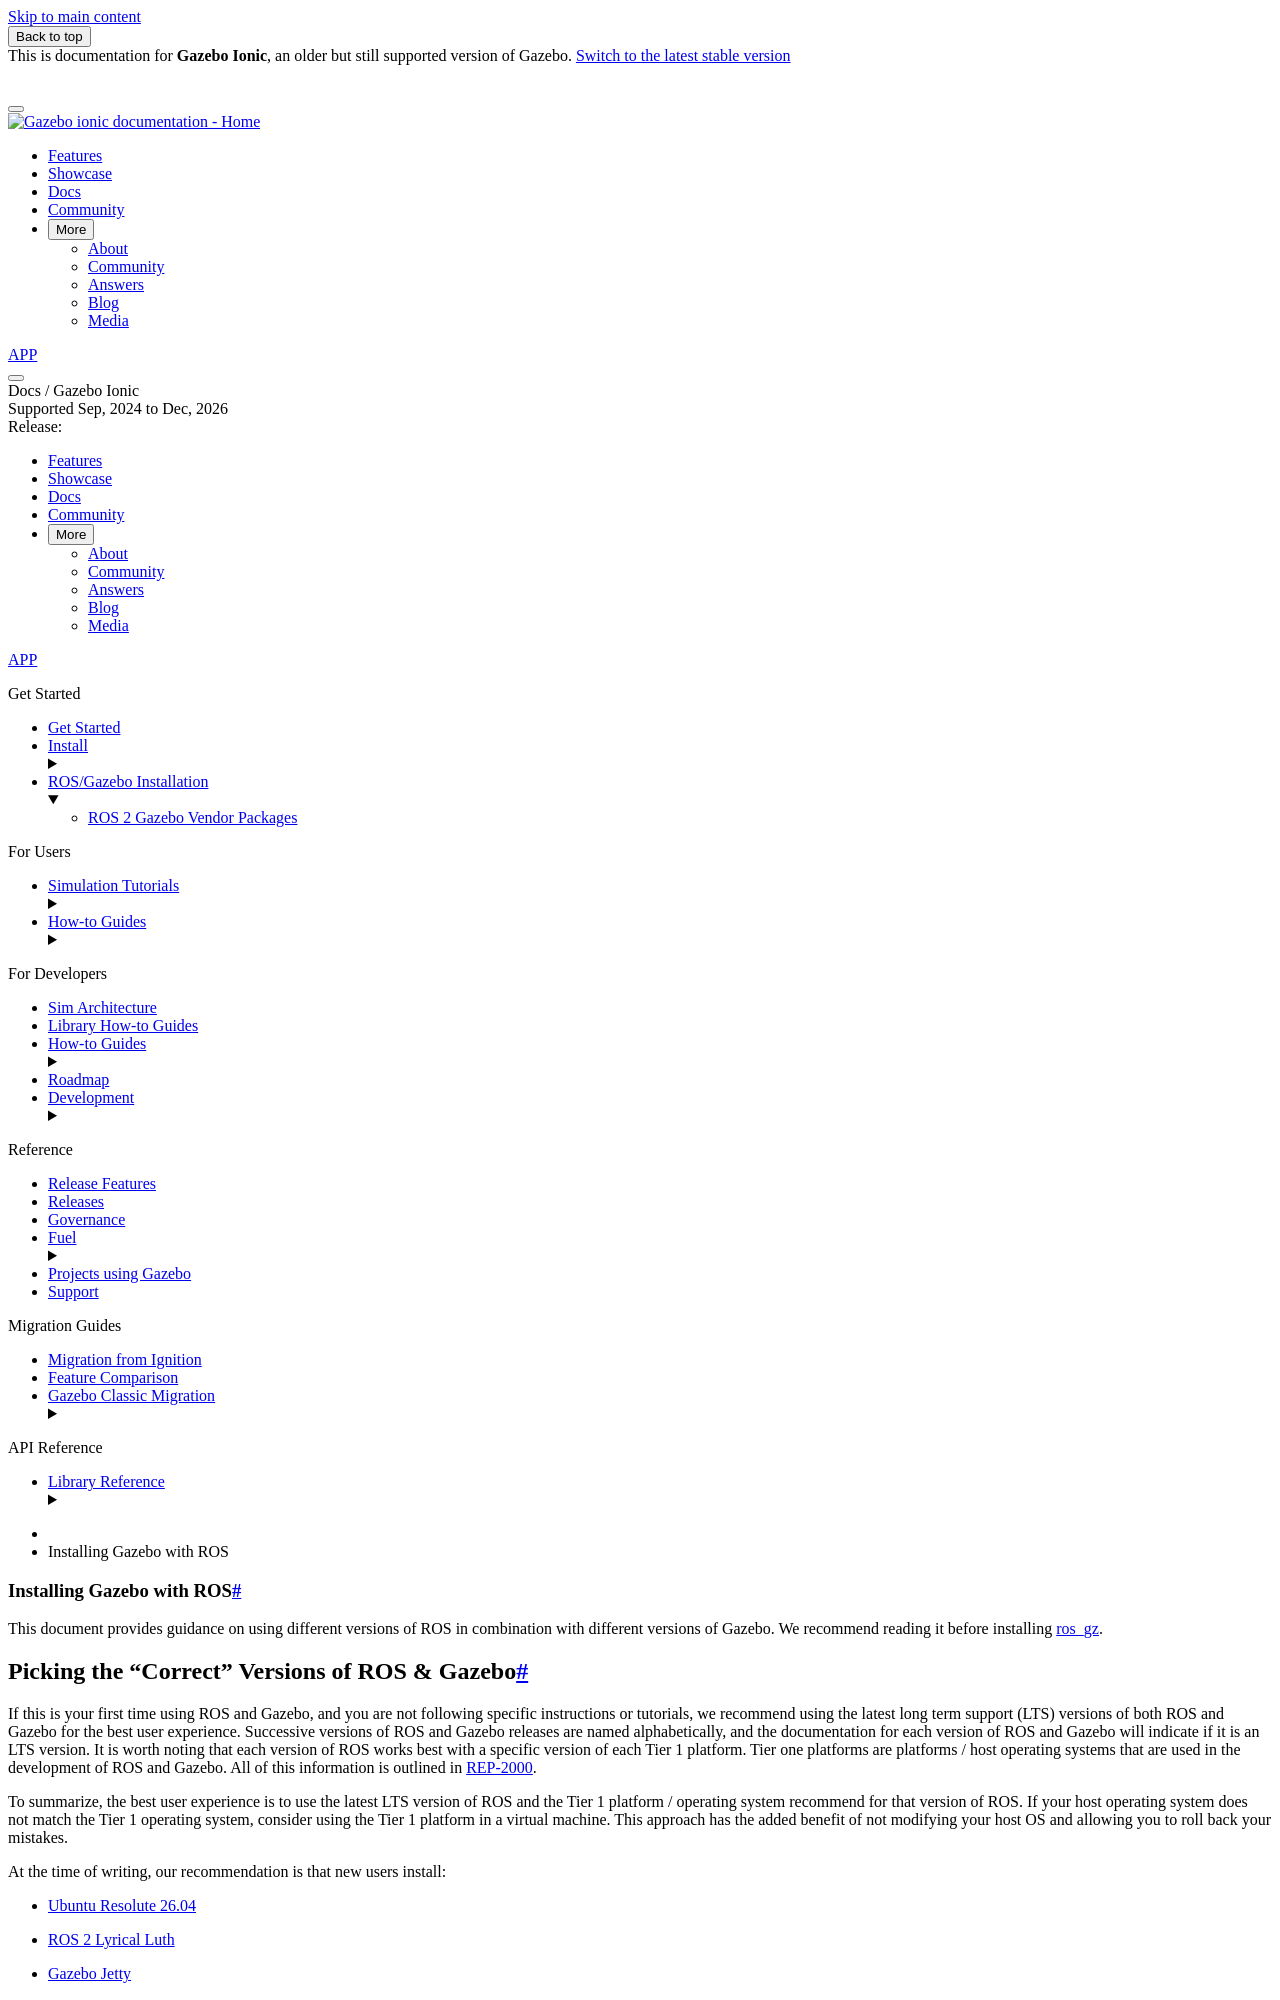

repository: gazebosim/docs · page: docs/ionic/ros_installation/index.html · generator: sphinx

# Installing Gazebo with ROS

This document provides guidance on using different versions
of ROS in combination with different versions of Gazebo. We recommend reading
it before installing [ros_gz](https://github.com/gazebosim/ros_gz).

## Picking the "Correct" Versions of ROS & Gazebo

If this is your first time using ROS and Gazebo, and you are not following
specific instructions or tutorials, we recommend using the latest long term
support (LTS) versions of both ROS and Gazebo for the best user
experience. Successive versions of ROS and Gazebo releases are named
alphabetically, and the documentation for each version of ROS and Gazebo will
indicate if it is an LTS version. It is worth noting that each version of ROS
works best with a specific version of each Tier 1 platform. Tier one platforms
are platforms / host operating systems that are used in the development of ROS
and Gazebo. All of this information is outlined in
[REP-2000](https://www.ros.org/reps/rep-2000.html).

To summarize, the best user experience is to use the latest LTS version of ROS
and the Tier 1 platform / operating system recommend for that version of ROS. If
your host operating system does not match the Tier 1 operating system, consider
using the Tier 1 platform in a virtual machine. This approach has the added
benefit of not modifying your host OS and allowing you to roll back your
mistakes.

At the time of writing, our recommendation is that new users install:

* [Ubuntu Noble 24.04](https://www.releases.ubuntu.com/noble/)
* [ROS 2 Jazzy Jalisco](https://www.ros.org/reps/rep-2000.html#jazzy-jalisco-may-2024-may-2029)
* [Gazebo Harmonic](https://gazebosim.org/docs/harmonic/install)

## Summary of Compatible ROS and Gazebo Combinations

This table includes all currently supported versions of ROS and Gazebo. All
other ROS and Gazebo releases are end of life and we do not recommend their
continued use.

|                           | **GZ Fortress (LTS)**   | **GZ Harmonic (LTS)**   | **Gz Ionic**    | **Gz Jetty (LTS)**
|---------------------------|-----------------------  | ----------------------  | --------------- | ------------
| **ROS 2 Rolling**         | ❌                      | ⚡                       | ⚡               | ✅
| **ROS 2 Lyrical (LTS)**   | ❌                      | ⚡                       | ⚡               | ✅
| **ROS 2 Kilted**          | ❌                      | ⚡                       | ✅              | ❌
| **ROS 2 Jazzy (LTS)**     | ❌                      | ✅                      | ❌              | ❌
| **ROS 2 Humble (LTS)**    | ✅                      | ⚡                       | ❌              | ❌


* ✅ - Recommended combination
* ❌ - Incompatible / not possible.
* ⚡ - Possible, *but use with caution*. These combinations of ROS and Gazebo can
  be made to work together, but some effort is required.


## Installing the Default Gazebo/ROS Pairing

If you are planning on using a specific version of ROS and don't have a reason
to use a specific version of Gazebo, we recommend using the default version of
Gazebo available from the ROS repository when installing `ros_gz`. You can find 
instructions on adding the ROS repository to your system in the 
[ROS documentation](https://docs.ros.org/en/humble/Installation/Alternatives/Ubuntu-Development-Setup.html#add-the-ros-2-apt-repository). 
The following command will install the correct version of Gazebo and `ros_gz` 
for your ROS installation on a Linux system. You should replace `${ROS_DISTRO}` 
with your ROS distribution (e.g. `humble`, `rolling`, `noetic`, etc).

```bash
sudo apt-get install ros-${ROS_DISTRO}-ros-gz
```

This command will install the Gazebo libraries recommended for your ROS
installation.
